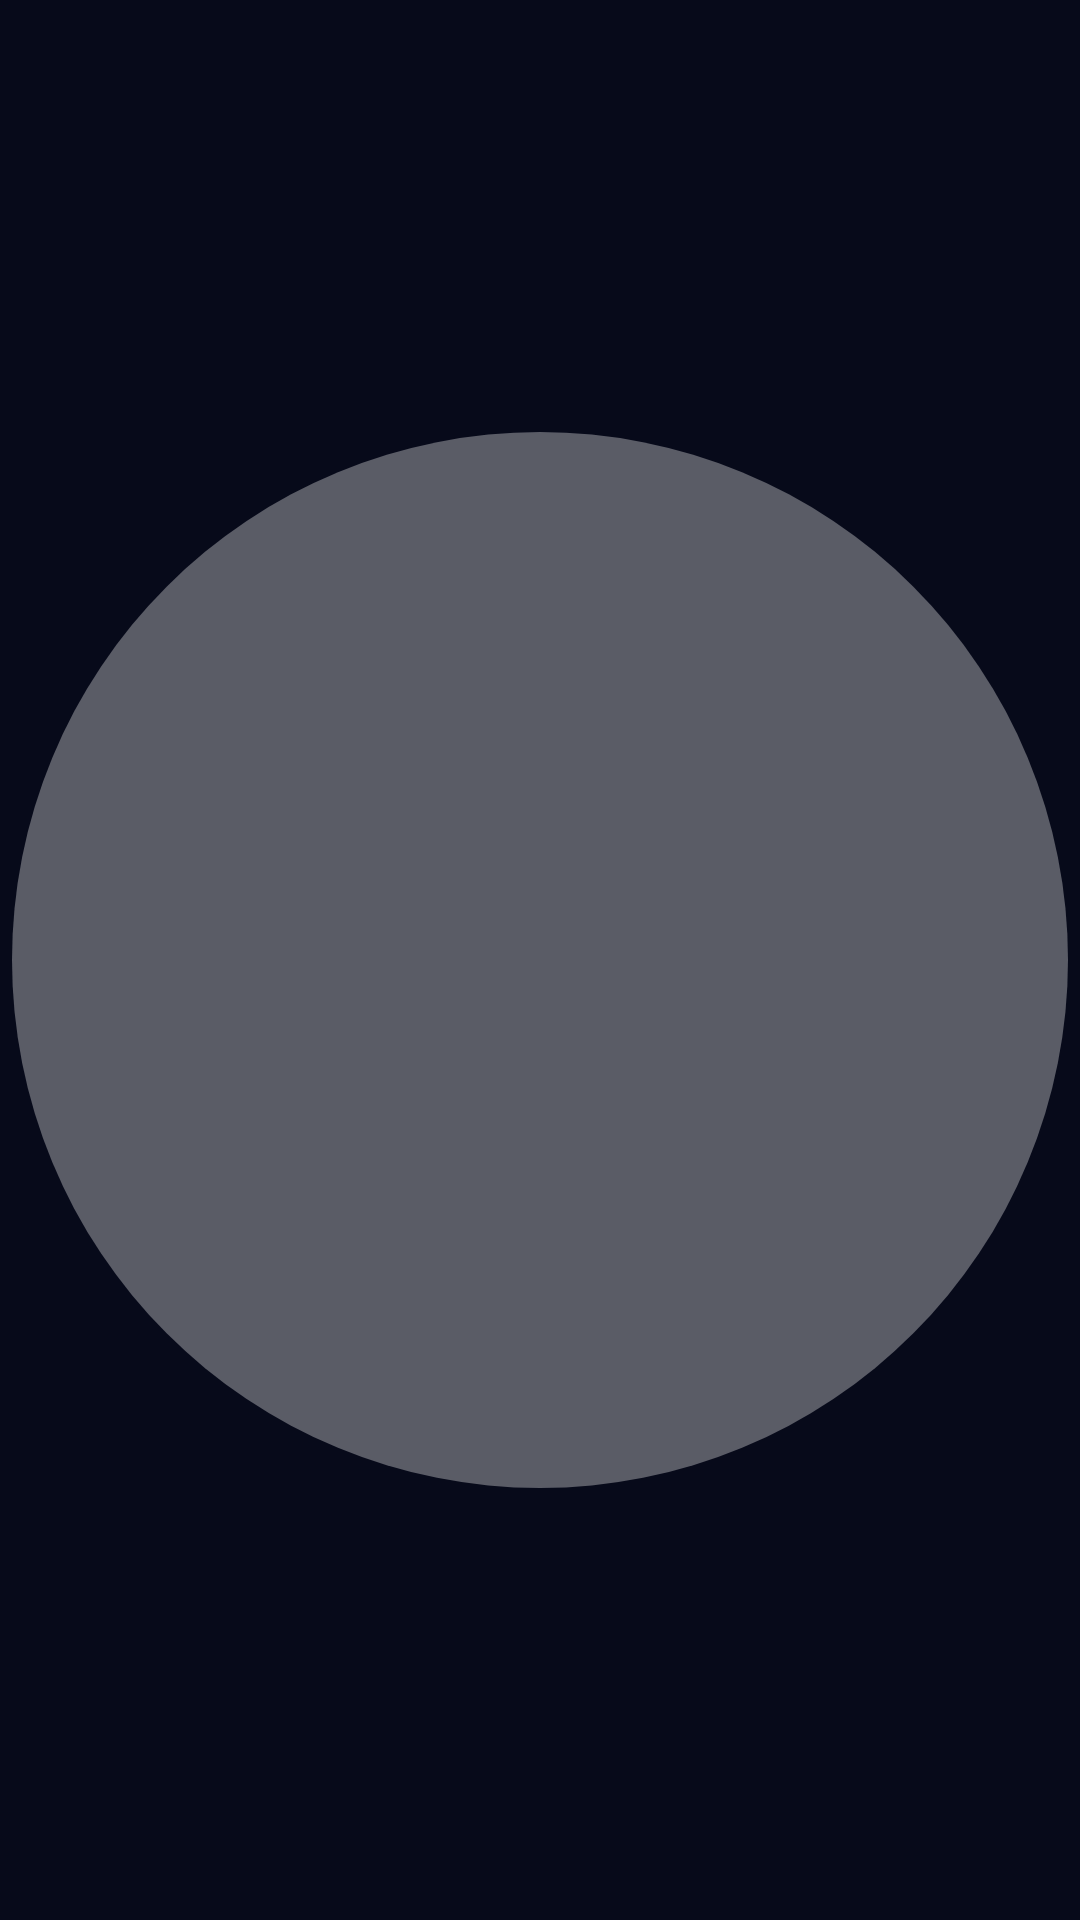

Android layout source for this screen:
<!-- AndroidManifest.xml: application theme Theme.Rilv -->
<!-- res/layout/tab_dot.xml -->
<?xml version="1.0" encoding="utf-8"?>
<ImageView xmlns:android="http://schemas.android.com/apk/res/android"
    android:id="@+id/dotImage"
    android:layout_width="wrap_content"
    android:layout_height="wrap_content"
    android:padding="4dp"
    android:src="@drawable/dot_unselected"/>
<!-- resources referenced by this layout -->
<resources>
  <!-- drawable dot_unselected (drawable) -->
  <shape xmlns:android="http://schemas.android.com/apk/res/android" android:shape="oval">
      <size android:width="8dp" android:height="8dp" />
      <solid android:color="#55FFFFFF"/>
  </shape>
  <style name="Theme.Rilv" parent="Base.Theme.Rilv" />
  <style name="Base.Theme.Rilv" parent="Theme.Material3.DayNight.NoActionBar">
          
          <item name="colorPrimary">#070a1a</item>
          <item name="colorOnPrimary">#FFFFFF</item>
          <item name="android:windowBackground">#070a1a</item>
          <item name="android:textColor">#FFFFFF</item>
      </style>
</resources>
